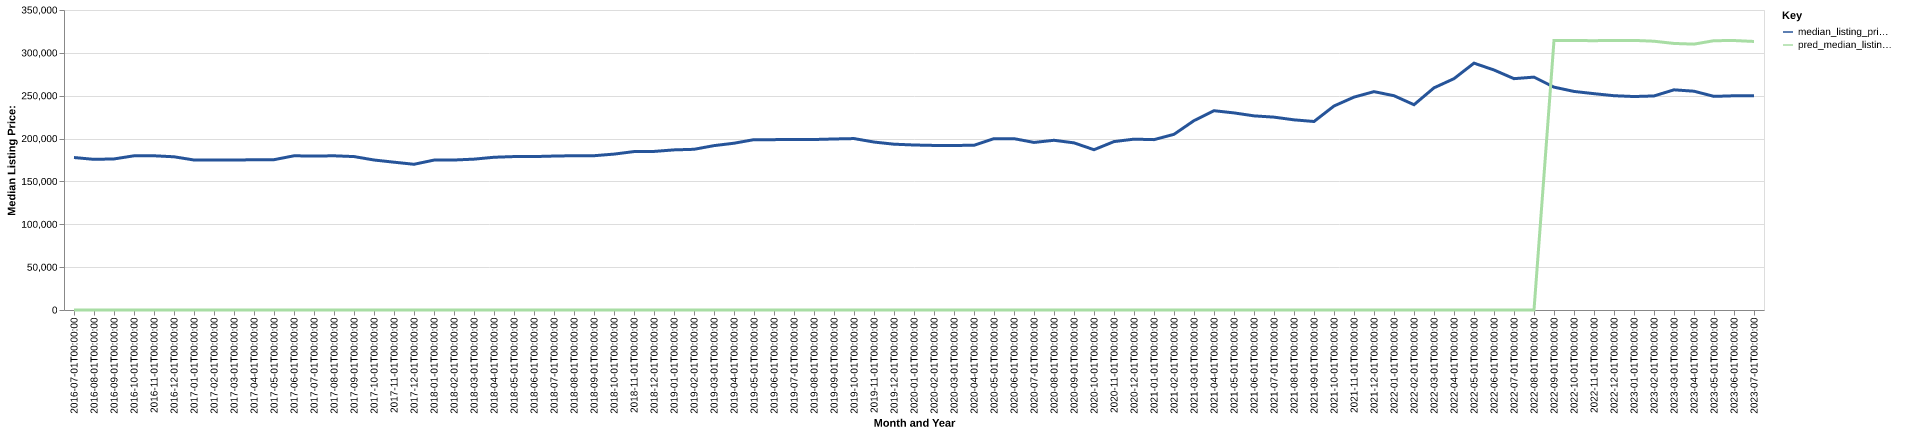

Data behind this chart, as committed beside it:
date, time_idx, median_listing_price, thirty_year_interest_rate_five, month, county_name, active_listing_count, median_days_on_market, pred_median_listing_price, month_year
2016-07-01, 0, 177888, 3.72, 7, Houma-Thibodaux, LA, 853.0, 89.0, 0, Jul-2016
2016-08-01, 1, 175750, 3.73, 8, Houma-Thibodaux, LA, 855.0, 95.0, 0, Aug-2016
2016-09-01, 2, 176250, 3.66, 9, Houma-Thibodaux, LA, 871.0, 97.0, 0, Sep-2016
2016-10-01, 3, 179900, 3.64, 10, Houma-Thibodaux, LA, 860.0, 100.0, 0, Oct-2016
2016-11-01, 4, 179925, 3.66, 11, Houma-Thibodaux, LA, 837.0, 102.0, 0, Nov-2016
2016-12-01, 5, 178750, 3.48, 12, Houma-Thibodaux, LA, 842.0, 102.0, 0, Dec-2016
2017-01-01, 6, 175000, 3.45, 1, Houma-Thibodaux, LA, 793.0, 108.0, 0, Jan-2017
2017-02-01, 7, 174950, 3.5, 2, Houma-Thibodaux, LA, 841.0, 87.0, 0, Feb-2017
2017-03-01, 8, 175000, 3.52, 3, Houma-Thibodaux, LA, 844.0, 77.0, 0, Mar-2017
2017-04-01, 9, 175250, 4.03, 4, Houma-Thibodaux, LA, 862.0, 75.0, 0, Apr-2017
2017-05-01, 10, 175375, 4.32, 5, Houma-Thibodaux, LA, 870.0, 90.0, 0, May-2017
2017-06-01, 11, 179900, 4.2, 6, Houma-Thibodaux, LA, 873.0, 94.0, 0, Jun-2017
2017-07-01, 12, 179625, 4.19, 7, Houma-Thibodaux, LA, 896.0, 99.0, 0, Jul-2017
2017-08-01, 13, 179900, 4.3, 8, Houma-Thibodaux, LA, 915.0, 96.0, 0, Aug-2017
2017-09-01, 14, 179000, 4.1, 9, Houma-Thibodaux, LA, 909.0, 98.0, 0, Sep-2017
2017-10-01, 15, 175000, 4.05, 10, Houma-Thibodaux, LA, 910.0, 100.0, 0, Oct-2017
2017-11-01, 16, 172450, 3.94, 11, Houma-Thibodaux, LA, 942.0, 99.0, 0, Nov-2017
2017-12-01, 17, 170000, 4.03, 12, Houma-Thibodaux, LA, 941.0, 99.0, 0, Dec-2017
2018-01-01, 18, 174900, 3.93, 1, Houma-Thibodaux, LA, 904.0, 110.0, 0, Jan-2018
2018-02-01, 19, 174975, 3.83, 2, Houma-Thibodaux, LA, 890.0, 107.0, 0, Feb-2018
2018-03-01, 20, 176000, 3.94, 3, Houma-Thibodaux, LA, 864.0, 112.0, 0, Mar-2018
2018-04-01, 21, 178200, 3.95, 4, Houma-Thibodaux, LA, 860.0, 84.0, 0, Apr-2018
2018-05-01, 22, 179000, 3.99, 5, Houma-Thibodaux, LA, 858.0, 81.0, 0, May-2018
2018-06-01, 23, 179000, 4.15, 6, Houma-Thibodaux, LA, 869.0, 81.0, 0, Jun-2018
2018-07-01, 24, 179600, 4.4, 7, Houma-Thibodaux, LA, 897.0, 82.0, 0, Jul-2018
2018-08-01, 25, 180000, 4.46, 8, Houma-Thibodaux, LA, 923.0, 85.0, 0, Aug-2018
2018-09-01, 26, 180000, 4.58, 9, Houma-Thibodaux, LA, 929.0, 87.0, 0, Sep-2018
2018-10-01, 27, 181875, 4.66, 10, Houma-Thibodaux, LA, 911.0, 88.0, 0, Oct-2018
2018-11-01, 28, 184813, 4.62, 11, Houma-Thibodaux, LA, 893.0, 92.0, 0, Nov-2018
2018-12-01, 29, 185000, 4.54, 12, Houma-Thibodaux, LA, 882.0, 101.0, 0, Dec-2018
2019-01-01, 30, 186800, 4.6, 1, Houma-Thibodaux, LA, 847.0, 109.0, 0, Jan-2019
2019-02-01, 31, 187475, 4.72, 2, Houma-Thibodaux, LA, 850.0, 106.0, 0, Feb-2019
2019-03-01, 32, 191770, 4.9, 3, Houma-Thibodaux, LA, 838.0, 87.0, 0, Mar-2019
2019-04-01, 33, 194574, 4.94, 4, Houma-Thibodaux, LA, 832.0, 83.0, 0, Apr-2019
2019-05-01, 34, 198750, 4.75, 5, Houma-Thibodaux, LA, 828.0, 85.0, 0, May-2019
2019-06-01, 35, 198750, 4.51, 6, Houma-Thibodaux, LA, 834.0, 84.0, 0, Jun-2019
2019-07-01, 36, 199000, 4.41, 7, Houma-Thibodaux, LA, 839.0, 88.0, 0, Jul-2019
2019-08-01, 37, 198909, 4.41, 8, Houma-Thibodaux, LA, 830.0, 88.0, 0, Aug-2019
2019-09-01, 38, 199523, 4.2, 9, Houma-Thibodaux, LA, 804.0, 88.0, 0, Sep-2019
2019-10-01, 39, 200000, 4.14, 10, Houma-Thibodaux, LA, 787.0, 88.0, 0, Oct-2019
2019-11-01, 40, 195950, 3.84, 11, Houma-Thibodaux, LA, 768.0, 92.0, 0, Nov-2019
2019-12-01, 41, 193450, 3.81, 12, Houma-Thibodaux, LA, 741.0, 98.0, 0, Dec-2019
2020-01-01, 42, 192500, 3.75, 1, Houma-Thibodaux, LA, 711.0, 104.0, 0, Jan-2020
2020-02-01, 43, 192000, 3.73, 2, Houma-Thibodaux, LA, 708.0, 96.0, 0, Feb-2020
2020-03-01, 44, 192000, 3.78, 3, Houma-Thibodaux, LA, 696.0, 89.0, 0, Mar-2020
2020-04-01, 45, 192144, 3.75, 4, Houma-Thibodaux, LA, 676.0, 93.0, 0, Apr-2020
2020-05-01, 46, 199900, 3.74, 5, Houma-Thibodaux, LA, 603.0, 102.0, 0, May-2020
2020-06-01, 47, 199900, 3.72, 6, Houma-Thibodaux, LA, 565.0, 110.0, 0, Jun-2020
2020-07-01, 48, 195500, 3.49, 7, Houma-Thibodaux, LA, 562.0, 94.0, 0, Jul-2020
2020-08-01, 49, 198000, 3.65, 8, Houma-Thibodaux, LA, 525.0, 79.0, 0, Aug-2020
2020-09-01, 50, 195000, 3.33, 9, Houma-Thibodaux, LA, 511.0, 78.0, 0, Sep-2020
2020-10-01, 51, 187000, 3.28, 10, Houma-Thibodaux, LA, 491.0, 84.0, 0, Oct-2020
2020-11-01, 52, 196475, 3.21, 11, Houma-Thibodaux, LA, 481.0, 83.0, 0, Nov-2020
2020-12-01, 53, 199325, 3.07, 12, Houma-Thibodaux, LA, 467.0, 86.0, 0, Dec-2020
2021-01-01, 54, 198750, 2.99, 1, Houma-Thibodaux, LA, 441.0, 91.0, 0, Jan-2021
2021-02-01, 55, 204950, 2.93, 2, Houma-Thibodaux, LA, 400.0, 84.0, 0, Feb-2021
2021-03-01, 56, 220926, 2.88, 3, Houma-Thibodaux, LA, 376.0, 59.0, 0, Mar-2021
2021-04-01, 57, 232500, 2.84, 4, Houma-Thibodaux, LA, 360.0, 66.0, 0, Apr-2021
2021-05-01, 58, 229950, 2.71, 5, Houma-Thibodaux, LA, 316.0, 73.0, 0, May-2021
2021-06-01, 59, 226500, 2.79, 6, Houma-Thibodaux, LA, 326.0, 69.0, 0, Jun-2021
... 25 more rows
